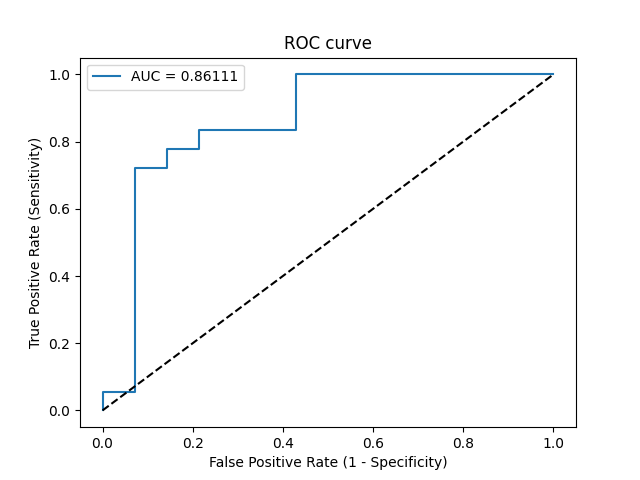

Data behind this chart, as committed beside it:
Threshold, Sensitivity, Specificity, NPV, PPV
inf, 0.0, 1.0, 0.4375, 0
0.9736, 0.05556, 1.0, 0.4516, 1.0
0.9702, 0.05556, 0.9286, 0.4333, 0.5
0.7436, 0.7222, 0.9286, 0.7222, 0.9286
0.6919, 0.7222, 0.8571, 0.7059, 0.8667
0.6878, 0.7778, 0.8571, 0.75, 0.875
0.6528, 0.7778, 0.7857, 0.7333, 0.8235
0.5847, 0.8333, 0.7857, 0.7857, 0.8333
0.4757, 0.8333, 0.5714, 0.7273, 0.7143
0.4291, 1.0, 0.5714, 1.0, 0.75
0.002631, 1.0, 0.0, 0, 0.5625
